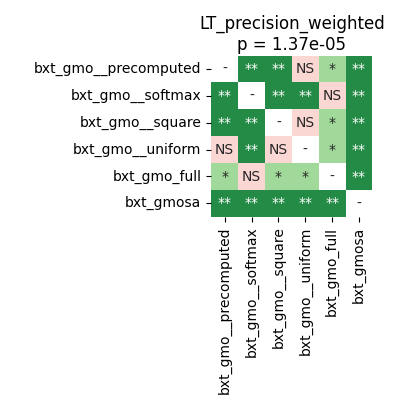

Values plotted in this chart, from the file beside it:
	bxt_gmo__precomputed	bxt_gmo__softmax	bxt_gmo__square	bxt_gmo__uniform	bxt_gmo_full	bxt_gmosa
bxt_gmo__precomputed	1.0	0.003255	0.003255	0.2324	0.02441	0.003255
bxt_gmo__softmax	0.003255	1.0	0.003255	0.003255	0.2072	0.003255
bxt_gmo__square	0.003255	0.003255	1.0	0.1217	0.01332	0.003255
bxt_gmo__uniform	0.2324	0.003255	0.1217	1.0	0.01037	0.003255
bxt_gmo_full	0.02441	0.2072	0.01332	0.01037	1.0	0.003255
bxt_gmosa	0.003255	0.003255	0.003255	0.003255	0.003255	1.0
